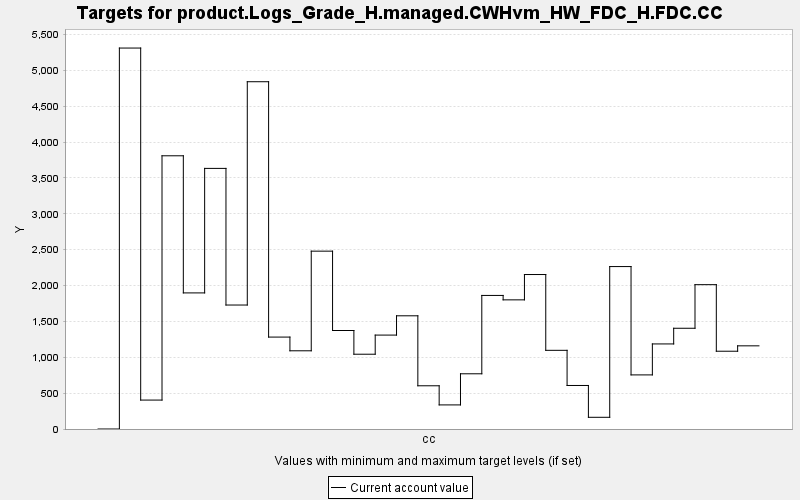

Source data for this figure (header and first rows):
TARGET, PERIOD, YEAR, PERIODWIDTH, MINIMUM, MAXIMUM, MINWEIGHT, MAXWEIGHT, CURRENT, SUMMARY
product.Logs_Grade_H.managed.CWHvm_HW_FD…, 0, 0, 10.0, 0.0, 10000, 1.0, 1.0, 0.0, 0.0
product.Logs_Grade_H.managed.CWHvm_HW_FD…, 1, 10, 10.0, 0.0, 10000, 1.0, 1.0, 5312, 0.0
product.Logs_Grade_H.managed.CWHvm_HW_FD…, 2, 20, 10.0, 0.0, 10000, 1.0, 1.0, 403.3, 0.0
product.Logs_Grade_H.managed.CWHvm_HW_FD…, 3, 30, 10.0, 0.0, 10000, 1.0, 1.0, 3809, 0.0
product.Logs_Grade_H.managed.CWHvm_HW_FD…, 4, 40, 10.0, 0.0, 10000, 1.0, 1.0, 1898, 0.0
product.Logs_Grade_H.managed.CWHvm_HW_FD…, 5, 50, 10.0, 0.0, 10000, 1.0, 1.0, 3634, 0.0
product.Logs_Grade_H.managed.CWHvm_HW_FD…, 6, 60, 10.0, 0.0, 10000, 1.0, 1.0, 1729, 0.0
product.Logs_Grade_H.managed.CWHvm_HW_FD…, 7, 70, 10.0, 0.0, 10000, 1.0, 1.0, 4842, 0.0
product.Logs_Grade_H.managed.CWHvm_HW_FD…, 8, 80, 10.0, 0.0, 10000, 1.0, 1.0, 1282, 0.0
product.Logs_Grade_H.managed.CWHvm_HW_FD…, 9, 90, 10.0, 0.0, 10000, 1.0, 1.0, 1091, 0.0
product.Logs_Grade_H.managed.CWHvm_HW_FD…, 10, 100, 10.0, 0.0, 10000, 1.0, 1.0, 2480, 0.0
product.Logs_Grade_H.managed.CWHvm_HW_FD…, 11, 110, 10.0, 0.0, 10000, 1.0, 1.0, 1373, 0.0
product.Logs_Grade_H.managed.CWHvm_HW_FD…, 12, 120, 10.0, 0.0, 10000, 1.0, 1.0, 1043, 0.0
product.Logs_Grade_H.managed.CWHvm_HW_FD…, 13, 130, 10.0, 0.0, 10000, 1.0, 1.0, 1310, 0.0
product.Logs_Grade_H.managed.CWHvm_HW_FD…, 14, 140, 10.0, 0.0, 10000, 1.0, 1.0, 1578, 0.0
product.Logs_Grade_H.managed.CWHvm_HW_FD…, 15, 150, 10.0, 0.0, 10000, 1.0, 1.0, 602.6, 0.0
product.Logs_Grade_H.managed.CWHvm_HW_FD…, 16, 160, 10.0, 0.0, 10000, 1.0, 1.0, 335.9, 0.0
product.Logs_Grade_H.managed.CWHvm_HW_FD…, 17, 170, 10.0, 0.0, 10000, 1.0, 1.0, 769.8, 0.0
product.Logs_Grade_H.managed.CWHvm_HW_FD…, 18, 180, 10.0, 0.0, 10000, 1.0, 1.0, 1862, 0.0
product.Logs_Grade_H.managed.CWHvm_HW_FD…, 19, 190, 10.0, 0.0, 10000, 1.0, 1.0, 1801, 0.0
product.Logs_Grade_H.managed.CWHvm_HW_FD…, 20, 200, 10.0, 0.0, 10000, 1.0, 1.0, 2154, 0.0
product.Logs_Grade_H.managed.CWHvm_HW_FD…, 21, 210, 10.0, 0.0, 10000, 1.0, 1.0, 1097, 0.0
product.Logs_Grade_H.managed.CWHvm_HW_FD…, 22, 220, 10.0, 0.0, 10000, 1.0, 1.0, 606.9, 0.0
product.Logs_Grade_H.managed.CWHvm_HW_FD…, 23, 230, 10.0, 0.0, 10000, 1.0, 1.0, 163.2, 0.0
product.Logs_Grade_H.managed.CWHvm_HW_FD…, 24, 240, 10.0, 0.0, 10000, 1.0, 1.0, 2265, 0.0
product.Logs_Grade_H.managed.CWHvm_HW_FD…, 25, 250, 10.0, 0.0, 10000, 1.0, 1.0, 754.3, 0.0
product.Logs_Grade_H.managed.CWHvm_HW_FD…, 26, 260, 10.0, 0.0, 10000, 1.0, 1.0, 1186, 0.0
product.Logs_Grade_H.managed.CWHvm_HW_FD…, 27, 270, 10.0, 0.0, 10000, 1.0, 1.0, 1405, 0.0
product.Logs_Grade_H.managed.CWHvm_HW_FD…, 28, 280, 10.0, 0.0, 10000, 1.0, 1.0, 2013, 0.0
product.Logs_Grade_H.managed.CWHvm_HW_FD…, 29, 290, 10.0, 0.0, 10000, 1.0, 1.0, 1084, 0.0
product.Logs_Grade_H.managed.CWHvm_HW_FD…, 30, 300, 10.0, 0.0, 10000, 1.0, 1.0, 1160, 0.0
